Run: headless pygame with SDL's dummy video driver; simulated clock (each Clock.tick advances the game by its frame time, no real sleeping); random seed 0; keys injected as events and as key.get_pressed() state; no mouse input.
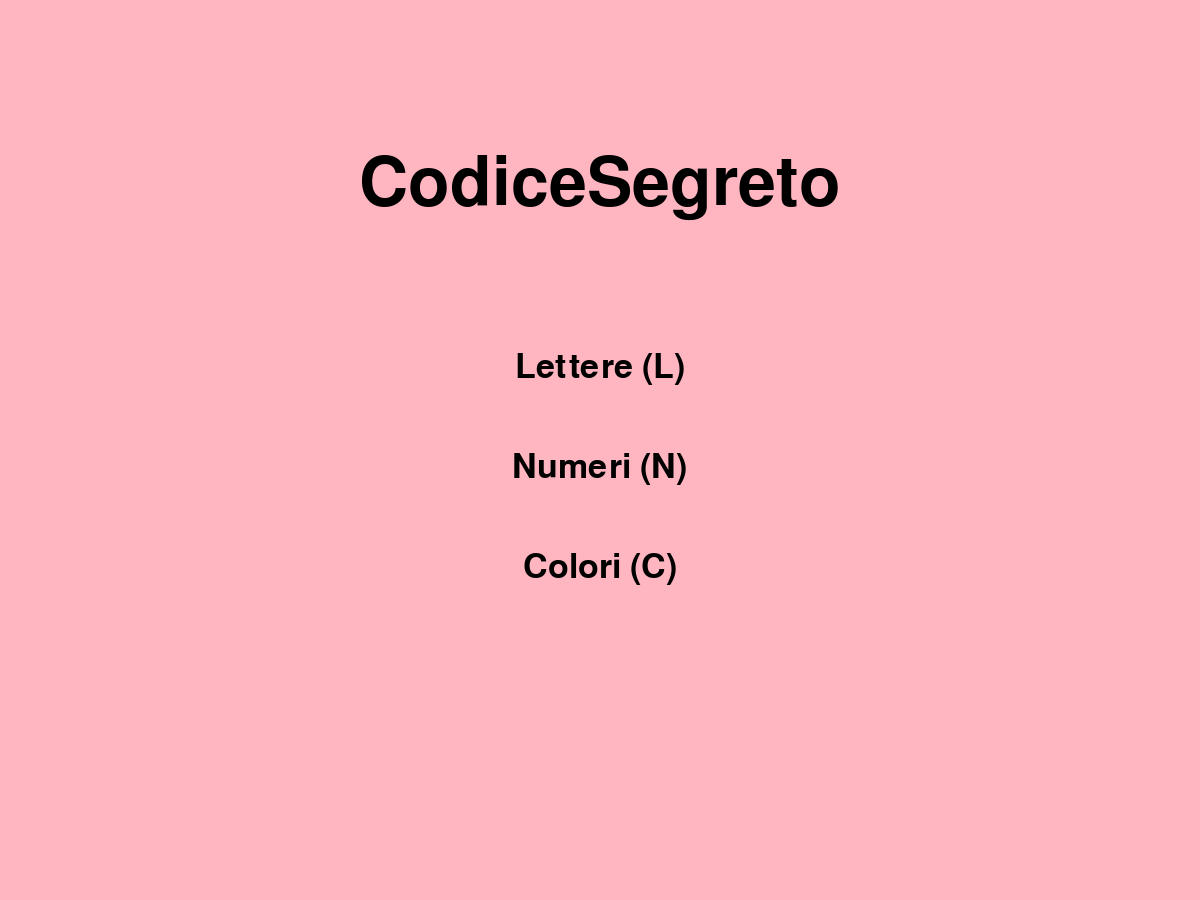
Frame 1 of 4 · flips 1–60 · no input
Frame 2 of 4 · flips 61–180 · tapped SPACE, RETURN · held RIGHT (→), D · screen unchanged from frame 1, image omitted
Frame 3 of 4 · flips 181–300 · held DOWN (↓), S · screen unchanged from frame 2, image omitted
Frame 4 of 4 · flips 301–420 · held LEFT (←), A, UP (↑), W · screen unchanged from frame 3, image omitted

The pygame program that drew these frames:

def main() -> None:
    print("Hello from codicesegreto!")

import pygame
import random

pygame.init()

screen = pygame.display.set_mode((1200, 900))
pygame.display.set_caption("CodiceSegreto")

Titlefont = pygame.font.SysFont('Arial', 100)
Normalfont = pygame.font.SysFont('Arial', 50)
Fontpiccolo = pygame.font.SysFont('Arial', 30)

larghezza_schermo = 1200
altezza_schermo = 900

dove_siamo = "menu"
running = True

# VARIABILI PER IL GIOCO NUMERI
in_gioco_numeri = False
codice_segreto = ""
tentativo_corrente = ""
tentativi_fatti = 0
feedback_dettagliato = ["", "", "", ""]
storico_tentativi = []  # Qui salviamo TUTTI i codici in ordine
gioco_finito = False
risultato = ""

while running:
    for event in pygame.event.get():
        if event.type == pygame.QUIT:
            running = False
        
        elif event.type == pygame.KEYDOWN:
            if event.key == pygame.K_n and not in_gioco_numeri and not gioco_finito:
                dove_siamo = "numeri"
                print("=== MODALITÀ NUMERI ===")
            
            elif event.key == pygame.K_l and not in_gioco_numeri and not gioco_finito:
                dove_siamo = "lettere"
                print("=== MODALITÀ LETTERE ===")
            
            elif event.key == pygame.K_c and not in_gioco_numeri and not gioco_finito:
                dove_siamo = "colori"
                print("=== MODALITÀ COLORI ===")
            
            elif event.key == pygame.K_i and dove_siamo == "numeri" and not in_gioco_numeri:
                in_gioco_numeri = True
                gioco_finito = False
                tentativi_fatti = 0
                tentativo_corrente = ""
                feedback_dettagliato = ["", "", "", ""]
                storico_tentativi = []
                risultato = ""
                
                codice_segreto = ""
                for cifre in range(4):
                    cifra = random.randint(1, 6)
                    codice_segreto += str(cifra)
                
                print(f"CODICE SEGRETO: {codice_segreto}")
            
            elif event.key == pygame.K_ESCAPE:
                if in_gioco_numeri or gioco_finito:
                    in_gioco_numeri = False
                    gioco_finito = False
                else:
                    dove_siamo = "menu"
                print("Torno indietro")
            
            if in_gioco_numeri and not gioco_finito:
                if pygame.K_1 <= event.key <= pygame.K_6:
                    if len(tentativo_corrente) < 4:
                        numero = chr(event.key)
                        tentativo_corrente += numero
                
                elif event.key == pygame.K_BACKSPACE:
                    tentativo_corrente = tentativo_corrente[:-1]
                
                elif event.key == pygame.K_RETURN and len(tentativo_corrente) == 4:
                    tentativi_fatti += 1
                    
                    # SALVA IL TENTATIVO NELLO STORICO
                    storico_tentativi.append(tentativo_corrente)
                    
                    # CALCOLA FEEDBACK DETTAGLIATO
                    feedback_dettagliato = ["", "", "", ""]
                    
                    for pos in range(4):
                        if tentativo_corrente[pos] == codice_segreto[pos]:
                            feedback_dettagliato[pos] = f"Posizione {pos+1}: {tentativo_corrente[pos]} CORRETTO"
                        else:
                            feedback_dettagliato[pos] = f"Posizione {pos+1}: {tentativo_corrente[pos]} SBAGLIATO"
                    
                    numeri_presenti = []
                    for pos in range(4):
                        if (tentativo_corrente[pos] != codice_segreto[pos] and 
                            tentativo_corrente[pos] in codice_segreto):
                            if tentativo_corrente[pos] not in numeri_presenti:
                                numeri_presenti.append(tentativo_corrente[pos])
                    
                    print(f"Tentativo {tentativi_fatti}: {tentativo_corrente}")
                    
                    if tentativo_corrente == codice_segreto:
                        risultato = "VITTORIA"
                        gioco_finito = True
                        in_gioco_numeri = False
                        print(f"HAI VINTO in {tentativi_fatti} tentativi!")
                    elif tentativi_fatti >= 10:
                        risultato = "SCONFITTA"
                        gioco_finito = True
                        in_gioco_numeri = False
                        print(f"HAI PERSO! Codice era: {codice_segreto}")
                    else:
                        tentativo_corrente = ""

    if dove_siamo == "menu":
        screen.fill((255, 182, 193))
        
        Titolo = Titlefont.render("CodiceSegreto", True, (0, 0, 0))
        x_titolo = (larghezza_schermo - Titolo.get_width()) // 2
        screen.blit(Titolo, (x_titolo, 150))
        
        opzioni = ["Lettere (L)", "Numeri (N)", "Colori (C)"]
        for i, testo in enumerate(opzioni):
            testo_render = Normalfont.render(testo, True, (0, 0, 0))
            x = (larghezza_schermo - testo_render.get_width()) // 2
            y = 350 + i * 100
            screen.blit(testo_render, (x, y))

    elif dove_siamo == "numeri":
        if not in_gioco_numeri and not gioco_finito:
            screen.fill((230, 220, 250))
            
            titolo_numeri = Titlefont.render("MODALITÀ NUMERI", True, (75, 0, 130))
            x_titolo = (larghezza_schermo - titolo_numeri.get_width()) // 2
            screen.blit(titolo_numeri, (x_titolo, 50))
            
            testi = [
                "Qui giocherai con i numeri!",
                "Il computer penserà a 4 numeri (da 1 a 6)",
                "Tu dovrai indovinarli in 10 tentativi",
                "Premi I per iniziare a giocare",
                "Premi ESC per tornare al menu"
            ]
            
            for i, testo in enumerate(testi):
                testo_render = Normalfont.render(testo, True, (0, 0, 0))
                x = (larghezza_schermo - testo_render.get_width()) // 2
                y = 200 + i * 70
                screen.blit(testo_render, (x, y))
        
        elif in_gioco_numeri:
            screen.fill((210, 200, 240))
            
            titolo_gioco = Titlefont.render("GIOCO NUMERI", True, (75, 0, 130))
            x_titolo = (larghezza_schermo - titolo_gioco.get_width()) // 2
            screen.blit(titolo_gioco, (x_titolo, 30))
            
            # ==============================================
            # AREA GIOCO PRINCIPALE
            # ==============================================
            
            tentativi_text = Normalfont.render(f"Tentativo: {tentativi_fatti}/10", True, (0, 0, 0))
            screen.blit(tentativi_text, (150, 160))
            
            input_label = Normalfont.render("Inserisci 4 numeri (1-6):", True, (0, 0, 0))
            screen.blit(input_label, (150, 230))
            
            for i in range(4):
                x = 150 + i * 120
                y = 300
                
                colore_casella = (180, 220, 255) if i < len(tentativo_corrente) else (255, 255, 255)
                pygame.draw.rect(screen, colore_casella, (x, y, 80, 80), border_radius=10)
                pygame.draw.rect(screen, (0, 100, 200), (x, y, 80, 80), 3, border_radius=10)
                
                if i < len(tentativo_corrente):
                    num_text = Normalfont.render(tentativo_corrente[i], True, (0, 0, 0))
                    num_x = x + 40 - num_text.get_width() // 2
                    num_y = y + 40 - num_text.get_height() // 2
                    screen.blit(num_text, (num_x, num_y))
                else:
                    segnaposto = Fontpiccolo.render(f"Pos {i+1}", True, (100, 100, 100))
                    segnaposto_x = x + 40 - segnaposto.get_width() // 2
                    segnaposto_y = y + 40 - segnaposto.get_height() // 2
                    screen.blit(segnaposto, (segnaposto_x, segnaposto_y))
            
            # ==============================================
            # SUGGERIMENTI
            # ==============================================
            if feedback_dettagliato[0] or storico_tentativi:
                suggerimenti_label = Normalfont.render("SUGGERIMENTI:", True, (0, 100, 0))
                screen.blit(suggerimenti_label, (700, 160))
                
                y_pos = 210
                if feedback_dettagliato[0]:
                    for i, fb in enumerate(feedback_dettagliato):
                        if fb:
                            colore = (0, 150, 0) if "CORRETTO" in fb else (200, 0, 0)
                            fb_text = Fontpiccolo.render(fb, True, colore)
                            screen.blit(fb_text, (720, y_pos))
                            y_pos += 30
                
                if storico_tentativi:
                    ultimo = storico_tentativi[-1]
                    numeri_presenti = []
                    for pos in range(4):
                        if (ultimo[pos] != codice_segreto[pos] and 
                            ultimo[pos] in codice_segreto):
                            if ultimo[pos] not in numeri_presenti:
                                numeri_presenti.append(ultimo[pos])
                    
                    if numeri_presenti:
                        presenti_text = f"Presenti: {', '.join(numeri_presenti)}"
                        presenti_render = Fontpiccolo.render(presenti_text, True, (200, 100, 0))
                        screen.blit(presenti_render, (720, y_pos))
                        y_pos += 30
            
            # ==============================================
            # TUTTI I TENTATIVI (in ordine 1), 2), 3)...) - PIÙ IN BASSO
            # ==============================================
            if storico_tentativi:
                storico_label = Normalfont.render("TENTATIVI:", True, (0, 0, 150))
                screen.blit(storico_label, (700, 370))  # DA 340 A 370 (30 px più in basso)
                
                y_pos = 420  # DA 390 A 420 (30 px più in basso)
                # Mostra TUTTI i tentativi fatti finora, in ordine
                for i, codice in enumerate(storico_tentativi):
                    numero = i + 1
                    tent_text = Fontpiccolo.render(f"{numero}) {codice}", True, (0, 0, 0))
                    screen.blit(tent_text, (720, y_pos))
                    y_pos += 30
            
            # ==============================================
            # CONSIGLIO
            # ==============================================
            rettangolo_consiglio = pygame.Rect(150, 440, 380, 200)
            pygame.draw.rect(screen, (255, 255, 240), rettangolo_consiglio, border_radius=15)
            pygame.draw.rect(screen, (100, 100, 100), rettangolo_consiglio, 3, border_radius=15)
            
            consiglio_titolo = Normalfont.render("CONSIGLIO:", True, (0, 0, 150))
            screen.blit(consiglio_titolo, (160, 450))
            
            if tentativi_fatti >= 6:
                pari = 0
                dispari = 0
                for num in codice_segreto:
                    if int(num) % 2 == 0:
                        pari += 1
                    else:
                        dispari += 1
                
                if pari == 4:
                    consiglio_testo = "Tutti i numeri sono PARI"
                    colore_consiglio = (0, 100, 200)
                elif dispari == 4:
                    consiglio_testo = "Tutti i numeri sono DISPARI"
                    colore_consiglio = (150, 0, 150)
                elif pari > dispari:
                    consiglio_testo = "Maggioranza PARI"
                    colore_consiglio = (0, 150, 0)
                else:
                    consiglio_testo = "Maggioranza DISPARI"
                    colore_consiglio = (200, 100, 0)
                
                consiglio_line1 = Fontpiccolo.render(consiglio_testo, True, colore_consiglio)
                screen.blit(consiglio_line1, (170, 490))
                
                consigli_dettagli = [
                    f"Pari: {pari} | Dispari: {dispari}",
                    "Range: numeri da 1 a 6",
                    f"Hai {10 - tentativi_fatti} tentativi rimasti"
                ]
                
                y_pos_consigli = 530
                for dettaglio in consigli_dettagli:
                    testo_det = Fontpiccolo.render(dettaglio, True, (80, 80, 80))
                    screen.blit(testo_det, (170, y_pos_consigli))
                    y_pos_consigli += 30
            else:
                tentativi_mancanti = 6 - tentativi_fatti
                
                if tentativi_mancanti == 1:
                    messaggio = f"Disponibile tra 1 tentativo"
                else:
                    messaggio = f"Disponibile tra {tentativi_mancanti} tentativi"
                
                testo_attesa = Fontpiccolo.render(messaggio, True, (150, 150, 150))
                screen.blit(testo_attesa, (200, 500))
            
            # ==============================================
            # ISTRUZIONI
            # ==============================================
            istruzioni = [
                "ISTRUZIONI:",
                "- Usa tasti 1-6 per inserire numeri",
                "- BACKSPACE cancella",
                "- INVIO conferma",
                "- ESC per tornare"
            ]
            
            y_pos = 670
            for testo in istruzioni:
                colore = (100, 100, 100) if not testo.startswith("ISTRUZIONI") else (0, 0, 0)
                testo_render = Fontpiccolo.render(testo, True, colore)
                screen.blit(testo_render, (150, y_pos))
                y_pos += 30
        
        elif gioco_finito:
            screen.fill((230, 220, 250))
            
            if risultato == "VITTORIA":
                titolo_risultato = Titlefont.render("HAI VINTO!", True, (0, 150, 0))
            else:
                titolo_risultato = Titlefont.render("HAI PERSO!", True, (200, 0, 0))
            
            x_titolo = (larghezza_schermo - titolo_risultato.get_width()) // 2
            screen.blit(titolo_risultato, (x_titolo, 80))
            
            info1 = Normalfont.render(f"Hai fatto {tentativi_fatti} tentativi su 10", True, (0, 0, 0))
            x_info1 = (larghezza_schermo - info1.get_width()) // 2
            screen.blit(info1, (x_info1, 200))
            
            codice_label = Normalfont.render("Il codice corretto era:", True, (0, 0, 0))
            x_codice_label = (larghezza_schermo - codice_label.get_width()) // 2
            screen.blit(codice_label, (x_codice_label, 280))
            
            x_inizio_caselle = (larghezza_schermo - (4 * 120)) // 2
            for i in range(4):
                x = x_inizio_caselle + i * 120
                y = 360
                
                pygame.draw.rect(screen, (200, 255, 200), (x, y, 80, 80), border_radius=10)
                pygame.draw.rect(screen, (0, 100, 0), (x, y, 80, 80), 3, border_radius=10)
                
                num_text = Normalfont.render(codice_segreto[i], True, (0, 0, 0))
                num_x = x + 40 - num_text.get_width() // 2
                num_y = y + 40 - num_text.get_height() // 2
                screen.blit(num_text, (num_x, num_y))
            
            codice_testo = Normalfont.render(f"{codice_segreto}", True, (0, 100, 0))
            x_codice = (larghezza_schermo - codice_testo.get_width()) // 2
            screen.blit(codice_testo, (x_codice, 460))
            
            continua_text = Normalfont.render("Premi ESC per tornare alle istruzioni", True, (0, 0, 0))
            x_continua = (larghezza_schermo - continua_text.get_width()) // 2
            screen.blit(continua_text, (x_continua, 550))
            
            rigioca_text = Normalfont.render("Premi I per rigiocare", True, (0, 0, 0))
            x_rigioca = (larghezza_schermo - rigioca_text.get_width()) // 2
            screen.blit(rigioca_text, (x_rigioca, 620))

    elif dove_siamo == "lettere":
        screen.fill((255, 250, 200))
        
        titolo_lettere = Titlefont.render("MODALITÀ LETTERE", True, (200, 100, 0))
        x_titolo = (larghezza_schermo - titolo_lettere.get_width()) // 2
        screen.blit(titolo_lettere, (x_titolo, 50))
        
        testo_1 = Normalfont.render("Qui giocherai con le lettere!", True, (0, 0, 0))
        testo_2 = Normalfont.render("Il computer penserà a 4 lettere (dalla a alla z)", True, (0, 0, 0))
        testo_3 = Normalfont.render("Tu dovrai indovinarli in 10 tentativi", True, (0, 0, 0))
        testo_4 = Normalfont.render("Premi ESC per tornare al menu", True, (200, 0, 0))
        testo_5 = Normalfont.render("premi I per iniziare", True, (0, 0, 0))
        
        screen.blit(testo_1, ((larghezza_schermo - testo_1.get_width()) // 2, 200))
        screen.blit(testo_2, ((larghezza_schermo - testo_2.get_width()) // 2, 270))
        screen.blit(testo_3, ((larghezza_schermo - testo_3.get_width()) // 2, 340))
        screen.blit(testo_4, ((larghezza_schermo - testo_4.get_width()) // 2, 450))
        screen.blit(testo_5, ((larghezza_schermo - testo_5.get_width()) // 2, 570))

    elif dove_siamo == "colori":
        screen.fill((200, 230, 255))
        
        titolo_colori = Titlefont.render("MODALITÀ COLORI", True, (0, 0, 150))
        x_titolo = (larghezza_schermo - titolo_colori.get_width()) // 2
        screen.blit(titolo_colori, (x_titolo, 50))
        
        testo__1 = Normalfont.render("Qui giocherai con i colori!", True, (0, 0, 0))
        testo__2 = Normalfont.render("Il computer penserà a 4 colori", True, (0, 0, 0))
        testo__3 = Normalfont.render("I colori possibili sono blu, rosso, arancione, giallo, viola", True, (0, 0, 0))
        testo__4 = Normalfont.render("Tu dovrai indovinarli in 10 tentativi", True, (0, 0, 0))
        testo__5 = Normalfont.render("Premi ESC per tornare al menu", True, (200, 0, 0))
        testo__6 = Normalfont.render("premi I per iniziare", True, (0, 0, 0))
        
        screen.blit(testo__1, ((larghezza_schermo - testo__1.get_width()) // 2, 170))
        screen.blit(testo__2, ((larghezza_schermo - testo__2.get_width()) // 2, 240))
        screen.blit(testo__3, ((larghezza_schermo - testo__3.get_width()) // 2, 300))
        screen.blit(testo__4, ((larghezza_schermo - testo__4.get_width()) // 2, 370))
        screen.blit(testo__5, ((larghezza_schermo - testo__5.get_width()) // 2, 450))
        screen.blit(testo__6, ((larghezza_schermo - testo__6.get_width()) // 2, 570))
    
    pygame.display.flip()

pygame.quit()
